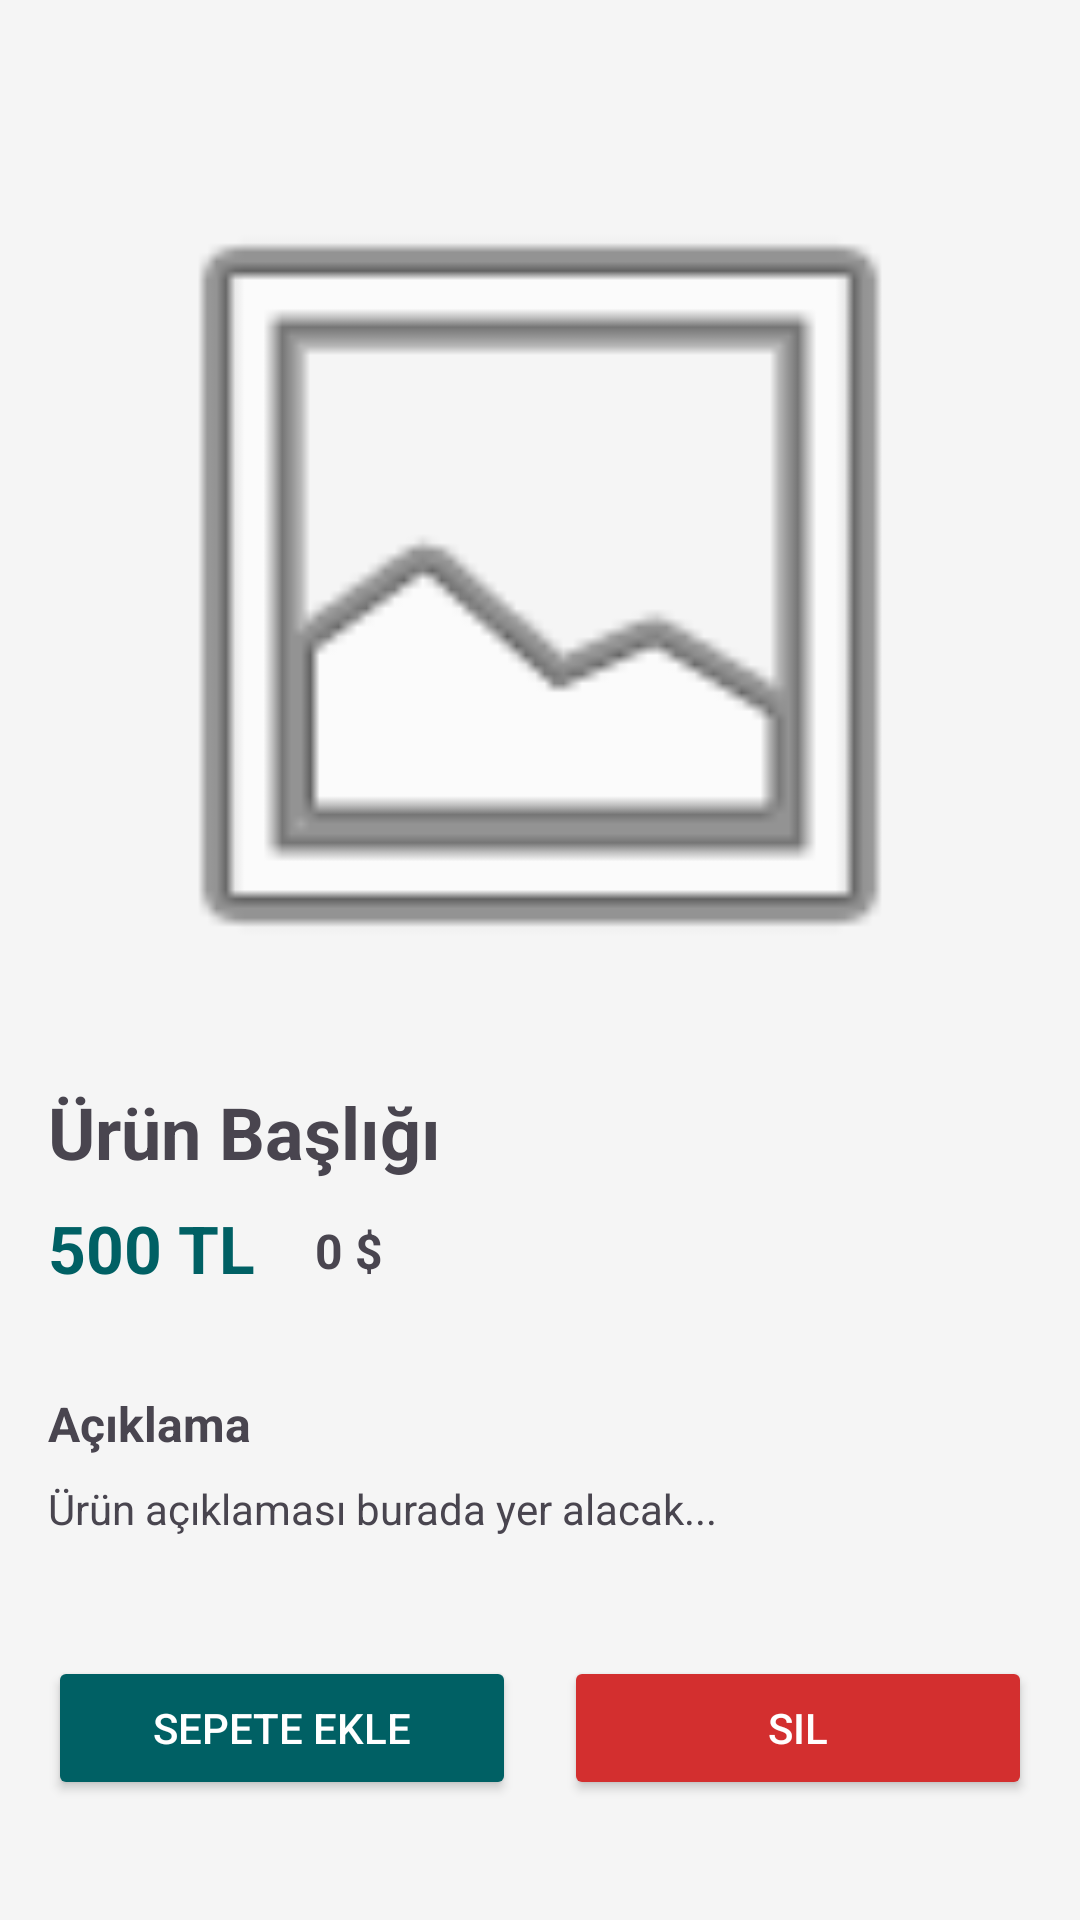

This screen was rendered from an Android layout file. Write that file and the resources it references.
<!-- AndroidManifest.xml: application theme Theme.EmptyViewsActivity -->
<!-- res/layout/fragment_product_detail.xml -->
<?xml version="1.0" encoding="utf-8"?>
<ScrollView xmlns:android="http://schemas.android.com/apk/res/android"
    xmlns:app="http://schemas.android.com/apk/res-auto"
    xmlns:tools="http://schemas.android.com/tools"
    android:layout_width="match_parent"
    android:layout_height="match_parent"
    android:fillViewport="true"

    android:background="?android:attr/windowBackground"
    android:clickable="true"
    android:focusable="true">

    <androidx.constraintlayout.widget.ConstraintLayout
        android:layout_width="match_parent"
        android:layout_height="wrap_content"
        android:paddingBottom="24dp">

        <ImageView
            android:id="@+id/ivDetailImage"
            android:layout_width="match_parent"
            android:layout_height="300dp"
            android:layout_marginTop="45dp"
            android:scaleType="fitCenter"
            android:src="@android:drawable/ic_menu_gallery"
            app:layout_constraintTop_toTopOf="parent" />

        <TextView
            android:id="@+id/tvDetailTitle"
            android:layout_width="0dp"
            android:layout_height="wrap_content"
            android:layout_margin="16dp"
            android:text="Ürün Başlığı"
            android:textSize="24sp"
            android:textStyle="bold"
            app:layout_constraintEnd_toEndOf="parent"
            app:layout_constraintStart_toStartOf="parent"
            app:layout_constraintTop_toBottomOf="@+id/ivDetailImage" />

        <TextView
            android:id="@+id/tvDetailPrice"
            android:layout_width="wrap_content"
            android:layout_height="wrap_content"
            android:layout_marginTop="8dp"
            android:text="500 TL"
            android:textColor="#006064"
            android:textSize="22sp"
            android:textStyle="bold"
            app:layout_constraintStart_toStartOf="@+id/tvDetailTitle"
            app:layout_constraintTop_toBottomOf="@+id/tvDetailTitle" />

        <View
            android:id="@+id/divider"
            android:layout_width="match_parent"
            android:layout_height="1dp"
            android:layout_marginHorizontal="16dp"
            android:layout_marginTop="16dp"
            app:layout_constraintTop_toBottomOf="@+id/tvDetailPrice" />

        <TextView
            android:id="@+id/tvDescHeader"
            android:layout_width="wrap_content"
            android:layout_height="wrap_content"
            android:layout_marginTop="16dp"
            android:text="Açıklama"
            android:textSize="16sp"
            android:textStyle="bold"
            app:layout_constraintStart_toStartOf="@+id/tvDetailTitle"
            app:layout_constraintTop_toBottomOf="@+id/divider" />

        <TextView
            android:id="@+id/tvDetailDesc"
            android:layout_width="0dp"
            android:layout_height="wrap_content"
            android:layout_marginTop="8dp"
            android:layout_marginEnd="16dp"
            android:text="Ürün açıklaması burada yer alacak..."
            android:textSize="14sp"
            android:lineSpacingExtra="4dp"
            app:layout_constraintEnd_toEndOf="parent"
            app:layout_constraintStart_toStartOf="@+id/tvDetailTitle"
            app:layout_constraintTop_toBottomOf="@+id/tvDescHeader" />

        <LinearLayout
            android:id="@+id/layoutButtons"
            android:layout_width="match_parent"
            android:layout_height="wrap_content"
            android:layout_margin="16dp"
            android:orientation="horizontal"
            android:weightSum="2"
            app:layout_constraintBottom_toBottomOf="parent"
            app:layout_constraintTop_toBottomOf="@+id/tvDetailDesc"
            app:layout_constraintVertical_bias="1.0">

            <Button
                android:id="@+id/btnAction1"
                android:layout_width="0dp"
                android:layout_height="wrap_content"
                android:layout_marginEnd="8dp"
                android:layout_weight="1"
                android:backgroundTint="#006064"
                android:text="Sepete Ekle"
                android:textColor="#FFFFFF" />

            <Button
                android:id="@+id/btnAction2"
                android:layout_width="0dp"
                android:layout_height="wrap_content"
                android:layout_marginStart="8dp"
                android:layout_weight="1"
                android:backgroundTint="#D32F2F"
                android:text="Sil"
                android:textColor="#FFFFFF" />
        </LinearLayout>

        <TextView
            android:id="@+id/tvDetailDollarPrice"
            android:layout_width="wrap_content"
            android:layout_height="wrap_content"
            android:layout_marginStart="20dp"
            android:fontFamily="sans-serif"
            android:text="0 $"
            android:textSize="16sp"
            android:textStyle="bold"
            app:layout_constraintBottom_toBottomOf="@+id/divider"
            app:layout_constraintEnd_toEndOf="parent"
            app:layout_constraintHorizontal_bias="0.0"
            app:layout_constraintStart_toEndOf="@+id/tvDetailPrice"
            app:layout_constraintTop_toBottomOf="@+id/tvDetailTitle"
            app:layout_constraintVertical_bias="0.39" />

    </androidx.constraintlayout.widget.ConstraintLayout>
</ScrollView>
<!-- resources referenced by this layout -->
<resources>
  <style name="Theme.EmptyViewsActivity" parent="Base.Theme.EmptyViewsActivity" />
  <style name="Base.Theme.EmptyViewsActivity" parent="Theme.Material3.DayNight.NoActionBar">
  
          <item name="colorPrimary">@color/teal_900</item>
          <item name="colorOnPrimary">@color/white</item>
          <item name="colorSecondary">@color/teal_700</item>
          <item name="colorOnSecondary">@color/white</item>
  
          <item name="android:colorBackground">@color/background_light</item>
          <item name="colorSurface">@color/surface_light</item>
          <item name="colorOnSurface">@color/text_primary_light</item>
  
          <item name="android:statusBarColor">@color/teal_900</item>
          <item name="android:windowLightStatusBar">false</item>
      </style>
  <color name="teal_900">#006064</color>
  <color name="white">#FFFFFFFF</color>
  <color name="teal_700">#00796B</color>
  <color name="background_light">#F5F5F5</color>
  <color name="surface_light">#FFFFFF</color>
  <color name="text_primary_light">#212121</color>
</resources>
